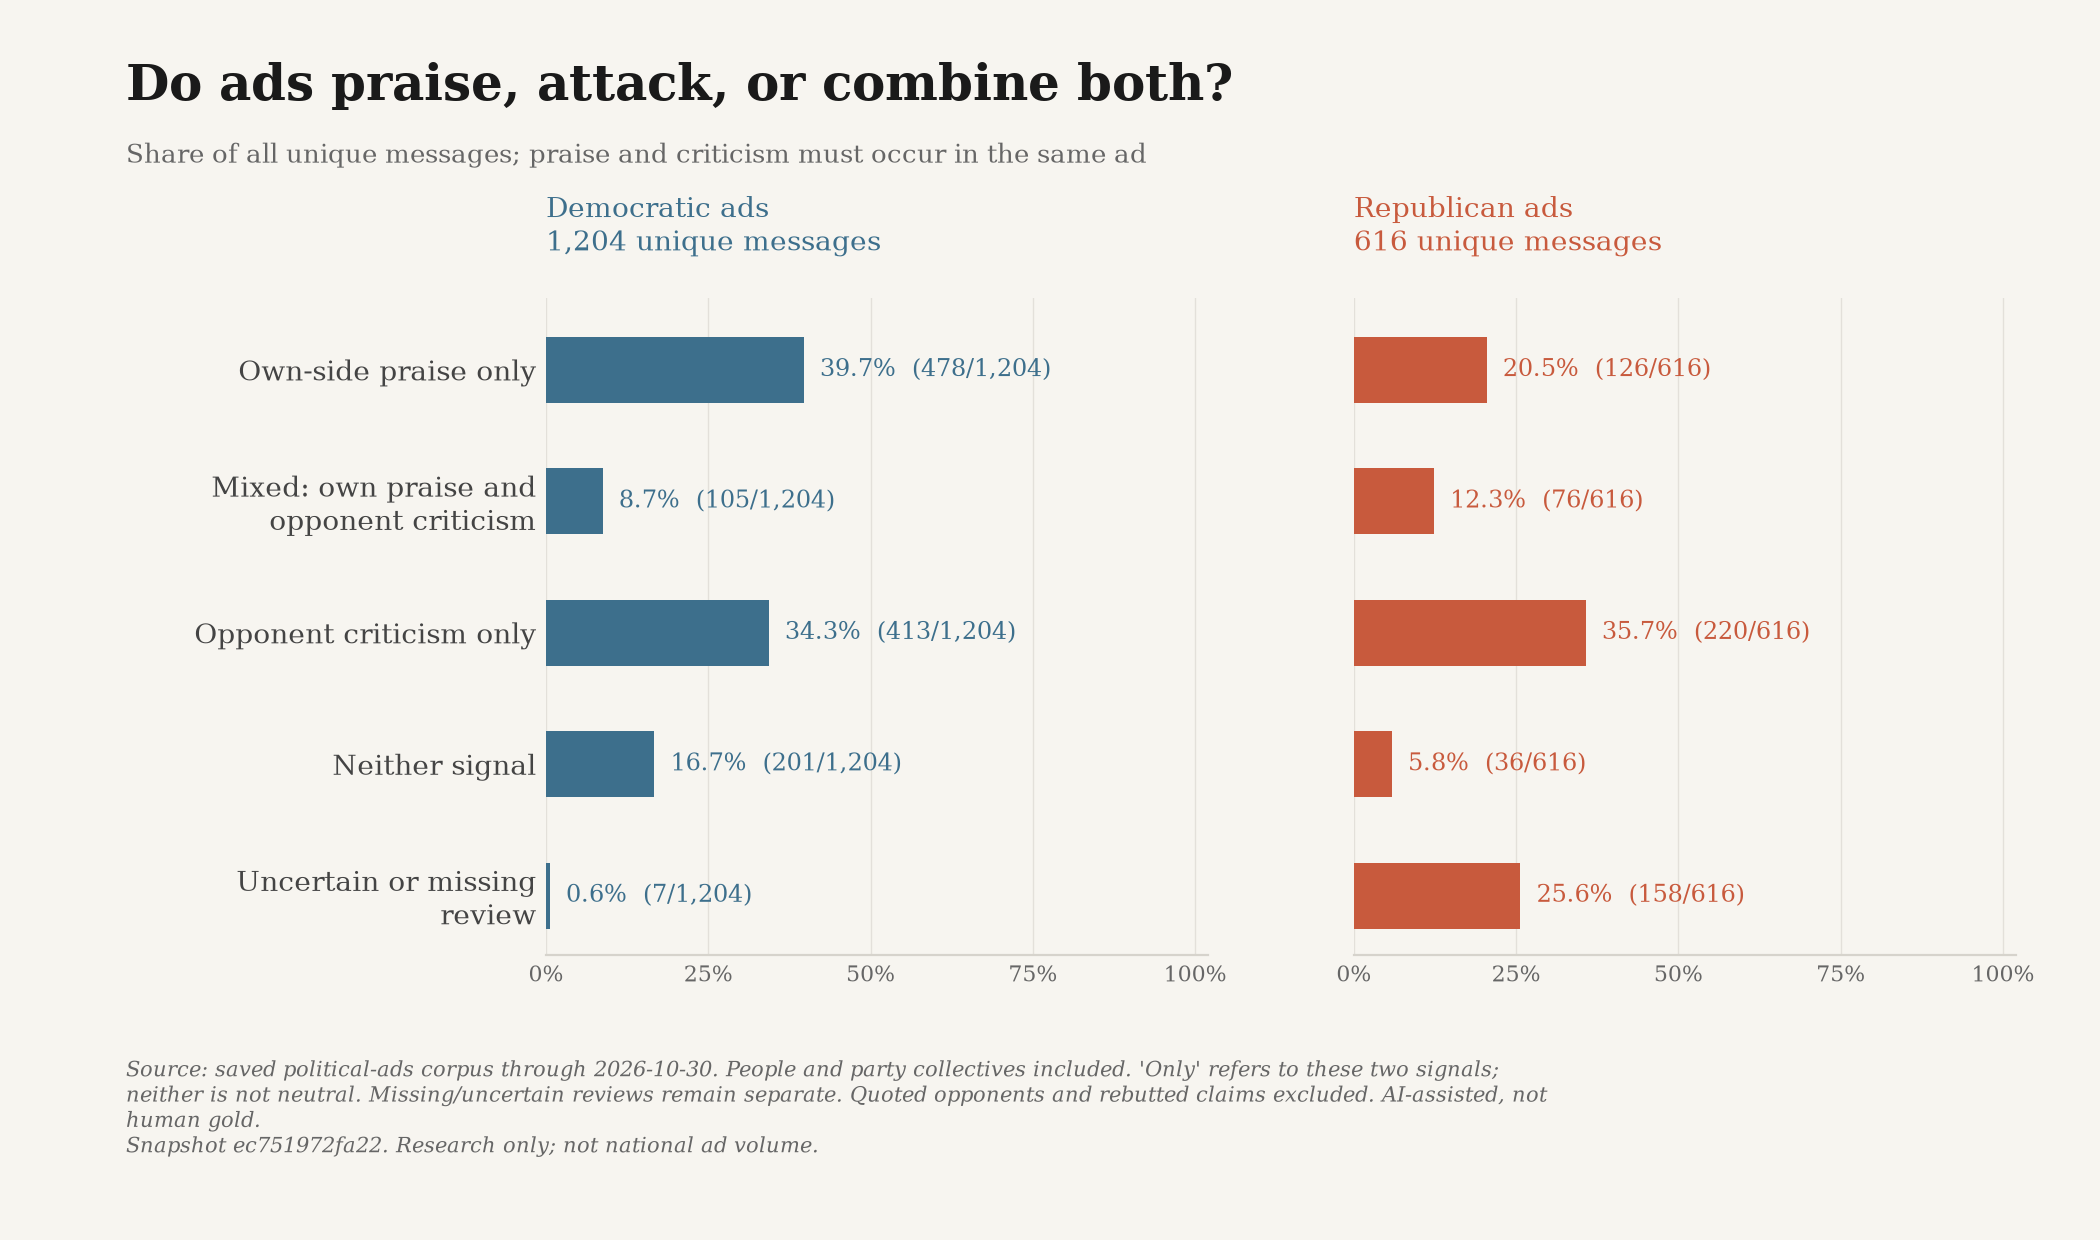

The file beside this chart, header and first rows:
snapshot_id, until, scope, label, key, party, count, total, share, ad_ids
ec751972fa22e9822e5a593b0e6b629e8963e1b7…, 2026-10-30, all, Own-side praise only, own_positive_only, D, 478, 1204, 0.397, ["google-CR01354225024042532865-4b2a0a5a…
ec751972fa22e9822e5a593b0e6b629e8963e1b7…, 2026-10-30, all, Mixed: own praise and?opponent criticism, contrast, D, 105, 1204, 0.08721, ["google-CR01354225024042532865-9d1d26e2…
ec751972fa22e9822e5a593b0e6b629e8963e1b7…, 2026-10-30, all, Opponent criticism only, opponent_negative_only, D, 413, 1204, 0.343, ["google-CR05618399569193730049-1348a51e…
ec751972fa22e9822e5a593b0e6b629e8963e1b7…, 2026-10-30, all, Neither signal, neither, D, 201, 1204, 0.1669, ["google-CR03499796586962092033-7c5b31c4…
ec751972fa22e9822e5a593b0e6b629e8963e1b7…, 2026-10-30, all, Uncertain or missing?review, not_reviewed, D, 7, 1204, 0.005814, ["snap-c585b9b31402f68930f765cb", "snap-…
ec751972fa22e9822e5a593b0e6b629e8963e1b7…, 2026-10-30, all, Own-side praise only, own_positive_only, R, 126, 616, 0.2045, ["google-CR02731653127865368577-92d4b54c…
ec751972fa22e9822e5a593b0e6b629e8963e1b7…, 2026-10-30, all, Mixed: own praise and?opponent criticism, contrast, R, 76, 616, 0.1234, ["nrsc-14844-0", "nrcc-0cf36d0cb02f2a64-…
ec751972fa22e9822e5a593b0e6b629e8963e1b7…, 2026-10-30, all, Opponent criticism only, opponent_negative_only, R, 220, 616, 0.3571, ["nrsc-14743-0", "nrcc-2b7c20e3d1fbeefb-…
ec751972fa22e9822e5a593b0e6b629e8963e1b7…, 2026-10-30, all, Neither signal, neither, R, 36, 616, 0.05844, ["nrsc-15285-0", "nrsc-15447-0", "nrsc-1…
ec751972fa22e9822e5a593b0e6b629e8963e1b7…, 2026-10-30, all, Uncertain or missing?review, not_reviewed, R, 158, 616, 0.2565, ["gallrein-spectrum-20260121-0", "massie…
